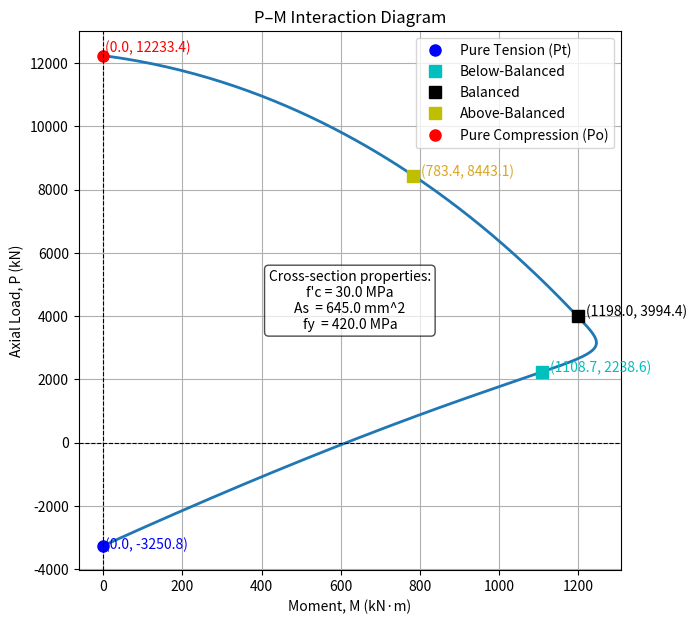

The matplotlib source for this figure:
import matplotlib.pyplot as plt

# =============================================================================
# Function: compute_rebar_coordinates
# =============================================================================
def compute_rebar_coordinates(width, height, cover, ds, db, nx, ny):
    """
    Compute the coordinates for the rebar layout in a beam cross-section.

    Parameters:
        width    : Section width  [mm]
        height   : Section height [mm]
        cover    : Concrete cover (to stirrup outer face) [mm]
        ds       : Diameter of stirrups   [mm]
        db       : Diameter of main bars  [mm]
        nx       : Number of bars along top & bottom
        ny       : Number of bars along left & right

    Returns:
        dict: {
            'section_corners': 4 points (x, y) for the OUTER rectangle (unconfined section),
            'stirrup_corners': 4 points (x, y) for the STIRRUP CENTER-LINE rectangle,
            'rebar_coords':    (x, y) locations for each main rebar
        }
    """
    # --- 1) Outer rectangle corners (unconfined section) ---
    section_corners = [
        (0.0,  0.0),       # bottom-left
        (width,  0.0),     # bottom-right
        (width,  height),  # top-right
        (0.0,  height)     # top-left
    ]

    # --- 2) Stirrup center-line corners (confined section) ---
    # Offset from the outer face by (cover + 0.5 * ds)
    stirrup_offset = cover + 0.5 * ds
    stirrup_corners = [
        (stirrup_offset,             stirrup_offset),
        (width - stirrup_offset,     stirrup_offset),
        (width - stirrup_offset,     height - stirrup_offset),
        (stirrup_offset,             height - stirrup_offset)
    ]

    # --- 3) Main bar offset from the outer face ---
    # = cover + ds + 0.5 * db
    rebar_offset = cover + ds + 0.5 * db
    x_left  = rebar_offset
    x_right = width - rebar_offset
    y_bot   = rebar_offset
    y_top   = height - rebar_offset

    # --- 4) Compute rebar coordinates ---
    rebar_coords = []

    # Horizontal bars (top & bottom)
    if nx == 1:
        x_positions = [(x_left + x_right) / 2.0]
    else:
        dx = (x_right - x_left) / (nx - 1)
        x_positions = [x_left + i * dx for i in range(nx)]
    for x_pos in x_positions:
        rebar_coords.append((x_pos, y_bot))  # bottom bar
        rebar_coords.append((x_pos, y_top))  # top bar

    # Vertical bars (left & right)
    if ny == 1:
        y_positions = [(y_bot + y_top) / 2.0]
    else:
        dy = (y_top - y_bot) / (ny - 1)
        y_positions = [y_bot + i * dy for i in range(ny)]
    for y_pos in y_positions:
        rebar_coords.append((x_left,  y_pos))  # left bar
        rebar_coords.append((x_right, y_pos))  # right bar

    # Remove duplicates (corner bars appear in both sets)
    rebar_coords = list(set(rebar_coords))
    rebar_coords.sort(key=lambda pt: (pt[1], pt[0]))

    return {
        "section_corners": section_corners,
        "stirrup_corners": stirrup_corners,
        "rebar_coords": rebar_coords
    }


# =============================================================================
# Function: plot_beam_rebar
# =============================================================================
def plot_beam_rebar(width, height, section_corners, stirrup_corners, rebar_coords, show_labels=True):
    """
    Plot the beam cross-section with the rebar layout.

    Parameters:
        width           : Section width [mm]
        height          : Section height [mm]
        section_corners : List of 4 points for the outer rectangle (unconfined section)
        stirrup_corners : List of 4 points for the stirrup center-line rectangle (confined section)
        rebar_coords    : List of (x, y) coordinates for each main rebar
        show_labels     : If True, labels are added to the plot
    """
    fig, ax = plt.subplots(figsize=(5, 6))

    # --- 1) Plot the outer rectangle (unconfined section) ---
    x_vals = [p[0] for p in section_corners] + [section_corners[0][0]]
    y_vals = [p[1] for p in section_corners] + [section_corners[0][1]]
    ax.plot(x_vals, y_vals, 'k-', linewidth=2, label="Unconfined Section")

    # --- 2) Plot the stirrup center-line rectangle ---
    sx_vals = [p[0] for p in stirrup_corners] + [stirrup_corners[0][0]]
    sy_vals = [p[1] for p in stirrup_corners] + [stirrup_corners[0][1]]
    ax.plot(sx_vals, sy_vals, 'b--', linewidth=1.5, label="Stirrup (Center-Line)")

    # --- 3) Plot the rebar points ---
    rx = [p[0] for p in rebar_coords]
    ry = [p[1] for p in rebar_coords]
    ax.scatter(rx, ry, s=60, c='red', marker='o', label="Main Bars")

    # --- 4) Add labels if required ---
    if show_labels:
        for i, pt in enumerate(section_corners, start=1):
            ax.text(pt[0], pt[1], f"C{i}", color='blue', fontsize=9, ha='left', va='bottom')
        for i, pt in enumerate(stirrup_corners, start=1):
            ax.text(pt[0], pt[1], f"S{i}", color='green', fontsize=9, ha='left', va='bottom')
        for i, (xr, yr) in enumerate(rebar_coords, start=1):
            ax.text(xr, yr, f"R{i}", color='red', fontsize=8, ha='left', va='bottom')

    # --- 5) Final plot formatting ---
    ax.set_aspect('equal', adjustable='box')
    ax.set_xlim(-10, width + 10)
    ax.set_ylim(-10, height + 10)
    ax.set_xlabel("X-axis (mm)")
    ax.set_ylabel("Y-axis (mm)")
    ax.set_title("Cross-Section with Rebar Layout")
    ax.legend()
    ax.grid(True)

    plt.show()



def compute_section_properties_rect(width, height):
    """
    Compute basic section properties for a rectangular cross-section.

    Parameters:
        width  (b): Width of the rectangle  [mm]
        height (h): Height of the rectangle [mm]

    Returns:
        dict: {
            "Area":                 A,
            "FirstMomentX":         Qx,
            "FirstMomentY":         Qy,
            "MomentInertiaX":       Ix,
            "MomentInertiaY":       Iy,
            "RadiusGyrationX":      rx,
            "RadiusGyrationY":      ry,
            "SectionModulusX":      Sx,
            "SectionModulusY":      Sy
        }

    Notes on axes:
    - X axis is assumed horizontal, Y axis is vertical.
    - For the first moments (Qx, Qy), we assume the reference axes are at
      the bottom (y=0) and left (x=0) edges of the rectangle.
    - Moments of inertia (Ix, Iy) are about the centroidal axes (X-X' and Y-Y').
    - Section moduli (Sx, Sy) are based on the centroidal moments of inertia.
    """

    # 1) Area
    area = width * height

    # 2) First moment of area about:
    #    - X axis at y=0 -> Qx = ∫y dA = A*(h/2) = b*h^2 / 2
    #    - Y axis at x=0 -> Qy = ∫x dA = A*(b/2) = b^2*h / 2
    Qx = width * (height**2) / 2.0
    Qy = (width**2) * height / 2.0

    # 3) Moment of inertia about centroidal axes:
    #    Ix (about horizontal axis through centroid) = b*h^3 / 12
    #    Iy (about vertical axis through centroid)   = b^3*h / 12
    Ix = (width * height**3) / 12.0
    Iy = (width**3 * height) / 12.0

    # 4) Radius of gyration: r = sqrt(I / A)
    rx = (Ix / area)**0.5
    ry = (Iy / area)**0.5

    # 5) Section modulus: S = I / (c), where c is distance from centroid to extreme fiber
    #    For a rectangle: c_x = h/2, c_y = b/2
    Sx = Ix / (height / 2.0)  # = 2*Ix / h
    Sy = Iy / (width / 2.0)   # = 2*Iy / b

    return {
        "area": area,
        "first_moment": {
            "x" : Qx,
            "y" : Qy
        },
        "moment_interia" : {
            "x" : Ix,
            "y" : Iy
        },
        "radius_gyration" : {
            "x" : rx,
            "y" : ry
        },
        "section_modulus" : {
            "x" : Sx,
            "y" : Sy
        }
    }


# =============================================================================
# Main Execution Block
# =============================================================================
if __name__ == "__main__":
    # Define section parameters
    width   = 300.0    # mm
    height  = 600.0    # mm
    cover   = 40.0     # mm (measured to stirrup outer face)
    ds      = 12.0     # mm (stirrup diameter)
    db      = 20.0     # mm (main bar diameter)
    nx      = 3        # number of bars along top & bottom
    ny      = 4        # number of bars along left & right

    # Compute the rebar coordinates and corners
    results = compute_rebar_coordinates(width, height, cover, ds, db, nx, ny)
    # print(results)
    section = compute_section_properties_rect(width, height)
    # print(section)
    # section_corners = results["section_corners"]
    # stirrup_corners = results["stirrup_corners"]
    # rebar_coords    = results["rebar_coords"]

    # # Print the computed values
    # print("Unconfined (outer) rectangle corners:")
    # for i, corner in enumerate(section_corners, start=1):
    #     print(f"  C{i} = {corner}")

    # print("\nConfined (inner) rectangle corners (center-line):")
    # for i, corner in enumerate(stirrup_corners, start=1):
    #     print(f"  S{i} = {corner}")

    # print("\nRebar coordinates:")
    # for i, coord in enumerate(rebar_coords, start=1):
    #     print(f"  R{i} = {coord}")

    # # Plot the cross-section with the rebar layout
    # plot_beam_rebar(width, height, section_corners, stirrup_corners, rebar_coords, show_labels=True)

import numpy as np
import matplotlib.pyplot as plt


def calculate_po(fc, fy, width, height, asteel):
    """
    Calculate the axial compression load (Po) for a reinforced concrete column.
    
    Parameters:
    fc : float : Compressive strength of concrete (MPa)
    fy : float : Yield strength of steel (MPa)
    width : float : Width of the column (mm)
    height : float : Height of the column (mm)
    asteel : list : List of steel reinforcement areas (mm^2)
    
    Returns:
    P0 : float : Axial compression load (N)
    """
    # Calculate concrete contribution
    cc = 0.85 * fc * width * height
    
    # Calculate steel contributions
    cs_total = sum(as_index * (fy - 0.85 * fc) for as_index in asteel)
    
    # Total axial compression load
    value = cc + cs_total
    
    return value

def calculate_pt(fy, asteel):
    """
    Calculate the axial tensile load (Pt) for a reinforced concrete column.
    
    Parameters:
    fy : float : Yield strength of steel (MPa)
    asteel : list : List of steel reinforcement areas (mm^2)
    
    Returns:
    Pt : float : Axial tensile load (N)
    """
    # Calculate tensile contributions
    pt = sum(as_index * fy for as_index in asteel)
    
    return pt

# Example usage
fc_prime = 30  # MPa
fy = 420  # MPa
b = 600  # mm
h = 600  # mm
As_list = [2580, 1290, 1290, 2580]  # mm^2

po = calculate_po(fc_prime, fy, b, h, As_list)
pt = calculate_pt(fy,As_list)
print(po)
print(pt)

rebar_data = [[2580,1290,1290,2580],[75,200,400,525]] ## [[steel area],[depth from top]] 600x600mm rectangular

def compute_balanced_point(rebar_data, depth, epsilon_y):
    """
    Compute the balanced neutral axis depth (C) and strain values (ε_si) for a given set of rebar data.

    Parameters:
    - rebar_data: List of two lists, first for steel area and second for depth from the top.
    - d: Total depth of the section.
    - epsilon_y: Yield strain of the steel.

    Returns:
    - C: Balanced neutral axis depth in mm.
    - epsilon_si: List of strain values for each reinforcement layer.
    """
    # Extract depths
    depths = rebar_data[1]
    
    # Compute C (neutral axis depth)
    neutral_axis = (0.003 / (0.003 + epsilon_y)) * depth
    
    # Compute strain values for each reinforcement layer
    epsilon_si = [(neutral_axis - depth_index) / neutral_axis * 0.003 for depth_index in depths]
    
    return neutral_axis, epsilon_si

if __name__ == "__main__":
    d = 600  # Total depth of section in mm
    epsilon_y = 525 / 200000  # Assuming Young's modulus of steel = 200000 MPa and yield stress = 525 MPa

    # Compute results
    print(compute_balanced_point(rebar_data, d, epsilon_y))

# def plot_PM_interaction(): 
#     # Given constants
#     b = 600.0  # width (mm)
#     h = 600.0  # depth (mm)
#     fc = 30.0  # MPa (concrete compressive strength)
#     fy = 420.0  # MPa (steel yield strength)
#     Ec = 30000.0  # MPa (concrete elastic modulus)
#     Es = 200000.0  # MPa (steel elastic modulus)
#     eps_cu = 0.003    # ultimate concrete strain
#     eps_y = fy / Es   # steel yield strain (~0.00207)

#     # Rebar layout (depth from top in mm and area in mm^2)
#     rebar_depths = np.array([75.0, 200.0, 400.0, 525.0])
#     rebar_areas = np.array([2580.0, 1290.0, 1290.0, 2580.0])
    
#     # Define concrete stress-strain behavior (simplified)
#     def concrete_stress(eps_c):
#         # eps_c positive for compression
#         if eps_c <= 0:      # no tension
#             return 0.0
#         if eps_c <= 0.002:  # linear up to f'c at 0.002
#             return (eps_c / 0.002) * fc
#         elif eps_c <= eps_cu:  # flat top from 0.002 to 0.003
#             return fc
#         else:
#             return 0.0  # beyond 0.003, concrete has crushed (no capacity)
    
#     # Lists to store results
#     P_values = []
#     M_values = []
    
#     # Sweep neutral axis depth from near 0 to a large value
#     for c in np.linspace(50, 2000, 100):  # mm, 50 to 2000
#         # print(c)
#         # Compute concrete compression resultant
#         # Integrate concrete stress from y=0 to y=c (or h if c > h)
#         y_max = min(c, h)
#         # print(y_max)
#         # Use small slices for integration
#         n_steps = 100
#         ys = np.linspace(0, y_max, n_steps)
#         conc_force = 0.0 # Compression forces
#         conc_moment_top = 0.0
#         for y in ys:
#             eps = eps_cu * (1 - y/c)  # strain at depth y
#             stress = concrete_stress(eps)
#             dA = b * (y_max / n_steps)  # differential area (width * slice thickness)
#             conc_force += stress * dA       # force = stress * area (N, since MPa*mm^2)
#             conc_moment_top += stress * dA * y  # moment about top = F * y

#         print(conc_force)
#         # Steel forces
#         steel_force = 0.0
#         steel_moment_top = 0.0
#         for (d_i, A_i) in zip(rebar_depths, rebar_areas):
#             eps_s = eps_cu * (1 - d_i/c)
#             # Steel stress
#             if eps_s >= eps_y:       # yielding in compression
#                 sigma_s = fy
#             elif eps_s <= -eps_y:    # yielding in tension
#                 sigma_s = -fy
#             else:                    # elastic range
#                 sigma_s = Es * eps_s
#             F_si = sigma_s * A_i
#             steel_force += F_si
#             steel_moment_top += F_si * d_i
#         # Total axial force and moment about top
#         P_int = conc_force + steel_force        # (N)
#         M_int_top = conc_moment_top + steel_moment_top  # (N·mm)
#         # Convert moment about top to moment about mid-depth (300 mm)
#         M_int_mid = M_int_top - P_int * (h/2)
#         # Store (convert to kN and kN·m for plotting convenience)
#         P_values.append(P_int / 1000.0)           # kN
#         M_values.append(abs(M_int_mid) / 1e6)     # kN·m (take abs for positive moment)
    
#     # Plot P-M interaction curve
#     fig, axs = plt.subplots(1, 2, figsize=(10,4))
#     axs[0].plot(M_values, P_values, color='blue')
#     axs[0].invert_yaxis()  # invert Y so compression P is plotted downward (optional)
#     axs[0].set_xlabel("Moment $M$ (kN·m)")
#     axs[0].set_ylabel("Axial Load $P$ (kN)")
#     axs[0].set_title("P-M Interaction Diagram")
#     # Mark balanced, pure bending, pure compression points (optional annotations)
#     # (One could compute or find indices for these special points for annotation)
    
#     # Plot stress-strain curves for concrete and steel
#     # Concrete from 0 to 0.003, Steel from -0.003 to +0.003
#     eps_conc = np.linspace(0, 0.003, 100)
#     sigma_conc = [concrete_stress(eps) for eps in eps_conc]
#     eps_steel = np.linspace(-0.003, 0.003, 200)
#     sigma_steel = []
#     for eps in eps_steel:
#         if eps >= eps_y:
#             sigma_steel.append(fy)
#         elif eps <= -eps_y:
#             sigma_steel.append(-fy)
#         else:
#             sigma_steel.append(Es * eps)
#     axs[1].plot(eps_conc, sigma_conc, label="Concrete (comp)", color='red')
#     axs[1].plot(eps_steel, sigma_steel, label="Steel (tension/comp)", color='green')
#     axs[1].axvline(x=0, color='k', linewidth=0.8)
#     axs[1].axhline(y=0, color='k', linewidth=0.8)
#     axs[1].set_xlabel("Strain $\epsilon$")
#     axs[1].set_ylabel("Stress (MPa)")
#     axs[1].set_title("Material Stress-Strain Curves")
#     axs[1].legend()
#     axs[1].grid(True)
#     plt.tight_layout()
#     return fig, axs  # return figure and axes for further use if needed

# # Call the function to compute and get the plots
# fig, axes = plot_PM_interaction()
# plt.show()  # This will display the plots when run in an appropriate environment


# =============================================================================
# Function: plot_interaction_diagram
# =============================================================================
import math
import numpy as np
import matplotlib.pyplot as plt
from scipy.interpolate import make_interp_spline

# -----------------------------
# Pure Compression and Tension
# -----------------------------
def calculate_po(fcprime, fy, b, h, as_list):
    """
    Calculate the pure axial compression capacity (Po) of a rectangular RC section.
    
    1) Compute the concrete contribution:
       cc = 0.85 * fcprime * b * h
    2) For each layer of steel As_i, compute:
       cs_i = As_i * (fy - 0.85 * fcprime)
    3) Po = cc + sum(cs_i for all layers)
    """
    # Concrete contribution
    cc = 0.85 * fcprime * b * h
    
    # Steel contribution
    cs_list = [As_i * (fy - 0.85 * fcprime) for As_i in as_list]
    
    # Sum everything
    po = cc + sum(cs_list)
    return po

def calculate_pt(fy, as_list):
    """
    Calculate the pure axial tension capacity (Pt) of the same rectangular section.
    For each layer of steel As_i, compute:
       ts_i = As_i * fy
    and sum them.
    """
    ts_list = [As_i * fy for As_i in as_list]
    pt = sum(ts_list)
    return pt

def generate_as_list(asbar, n_list):
    """
    Given a 'base bar area' (asbar) and a list of bar counts (n_list),
    produce a list of steel areas [as1, as2, ...] = asbar*n1, asbar*n2, ...
    Automatically ignores any layer with n_i == 0.
    """
    return [asbar * n_i for n_i in n_list if n_i > 0]

def generate_depth_list(d_list):
    """
    Filter out depths that are 0 or unused.
    """
    return [d_i for d_i in d_list if d_i > 0]

# -----------------------------
# P–M Points Calculations
# -----------------------------
def points_on_pm_diagram(fcprime, fy, b, h, betafactor, epsgamma, Es, as_list, d_list):
    """
    Computes three special points on the P–M diagram (Balanced, Above-Balanced, Below-Balanced).
    """
    d_last = d_list[-1]

    # Define c-values
    c_bal   = (0.003 / (0.003 + epsgamma)) * d_last
    c_above = d_last
    c_below = (0.003 / (0.003 + 2.0 * epsgamma)) * d_last

    def compute_pm(c_value, force_last_layer_tension=False):
        """
        Computes P, M, and phi for a given neutral axis depth c_value.
        """
        # 1) Concrete block
        cc_new = 0.85 * betafactor * fcprime * b * c_value

        compression_list = []
        tension_list = []
        f_s_i_list = []

        # Define n_layers here
        n_layers = len(as_list)

        # Compute for each layer
        for i in range(n_layers):
            As_i = as_list[i]
            di   = d_list[i]

            # 2) Compute strain and fs
            if i == (n_layers - 1) and force_last_layer_tension:
                # Force last layer in full tension (-fy) for Balanced Case
                f_s_i = -fy
            elif abs(c_value - di) < 1e-9:
                # Exactly on the neutral axis
                eps_si = 0.0
                f_s_i = 0.0
            else:
                eps_si = ((c_value - di) / c_value) * 0.003
                f_s_i = Es * eps_si
                # Clamp fs based on its sign
                if f_s_i >= 0:
                    if f_s_i > fy:
                        f_s_i = fy
                else:
                    if abs(f_s_i) > fy:
                        f_s_i = -fy

            f_s_i_list.append(f_s_i)

            # 3) Compute c_s_i first, decide compression or tension
            c_s_i = As_i * (f_s_i - 0.85 * fcprime)
            if c_s_i > 0:
                compression_list.append((c_s_i, di))
            else:
                # If c_s_i is negative, disregard and compute tension steel instead
                t_s_i = As_i * f_s_i
                tension_list.append((t_s_i, di))

        # 5) Axial load
        sum_c = sum([comp[0] for comp in compression_list])
        sum_t = sum([ten[0] for ten in tension_list])
        p_val = cc_new + sum_c + sum_t

        # 6) Moment about mid-height
        M_conc    = cc_new * ((h / 2.0) - (betafactor * c_value) / 2.0)
        M_c_steel = sum([c_s_i * ((h / 2.0) - di) for (c_s_i, di) in compression_list])
        M_t_steel = sum([t_s_i * (di - (h / 2.0)) for (t_s_i, di) in tension_list])
        m_val = M_conc + M_c_steel - M_t_steel

        # 7) reduction factor
        phi_val = 0.003 / c_value if c_value != 0.0 else 0.0

        return (c_value, p_val, m_val, phi_val, f_s_i_list)

    # Compute for each special point
    cB, pB, mB, phiB, fB = compute_pm(c_bal,  force_last_layer_tension=True)
    cA, pA, mA, phiA, fA = compute_pm(c_above)
    cL, pL, mL, phiL, fL = compute_pm(c_below)

    return {
        "balanced": {"c": cB, "P": pB, "M": mB, "phi": phiB, "fs_list": fB},
        "above":    {"c": cA, "P": pA, "M": mA, "phi": phiA, "fs_list": fA},
        "below":    {"c": cL, "P": pL, "M": mL, "phi": phiL, "fs_list": fL},
    }

# -----------------------------
# Plotting the Diagram
# -----------------------------
def plot_pm_points_with_curve(po, pt, mB, pB, mA, pA, mL, pL, fcprime, asbar, fy):
    """
    The five points are:
      1) Pure Tension: (0, -Pt) [from Cell 1]
      2) Below-Balanced: (M_bb, P_bb) [from Cell 2]
      3) Balanced: (M_bal, P_bal) [from Cell 2]
      4) Above-Balanced: (M_ab, P_ab) [from Cell 2]
      5) Pure Compression: (0, +Po) [from Cell 1]
    
    The curve is obtained by interpolating these points with a parametric spline.
    """
    # Convert units
    Po_kN = po / 1e3        # Pure compression, positive
    Pt_kN = -(pt / 1e3)      # Pure tension, negative
    mB_kNm = mB / 1e6
    pB_kN  = pB / 1e3
    mA_kNm = mA / 1e6
    pA_kN  = pA / 1e3
    mL_kNm = mL / 1e6
    pL_kN  = pL / 1e3
    
    # Define the key points (in a parametric t-scale)
    t_vals = np.array([0, 0.25, 0.5, 0.75, 1])
    M_points = np.array([0, mL_kNm, mB_kNm, mA_kNm, 0])
    P_points = np.array([Pt_kN, pL_kN, pB_kN, pA_kN, Po_kN])

    # Create a fine parameter for smooth interpolation
    t_fine = np.linspace(0, 1, 300)
    spline_M = make_interp_spline(t_vals, M_points, k=3)
    spline_P = make_interp_spline(t_vals, P_points, k=3)
    M_fine = spline_M(t_fine)
    P_fine = spline_P(t_fine)
    
    # Plotting
    plt.figure(figsize=(7,7))
    plt.plot(M_fine, P_fine, lw=2)
    
    # Plot the five key points
    plt.plot(0, Pt_kN, 'bo', ms=8, label="Pure Tension (Pt)")
    plt.text(5, Pt_kN - 100, f"(0.0, {Pt_kN:.1f})", color='blue')

    plt.plot(mL_kNm, pL_kN, 'cs', ms=8, label="Below-Balanced")
    plt.text(mL_kNm + 20, pL_kN, f"({mL_kNm:.1f}, {pL_kN:.1f})", color='c')

    plt.plot(mB_kNm, pB_kN, 'ks', ms=8, label="Balanced")
    plt.text(mB_kNm + 20, pB_kN, f"({mB_kNm:.1f}, {pB_kN:.1f})", color='black')

    plt.plot(mA_kNm, pA_kN, 'ys', ms=8, label="Above-Balanced")
    plt.text(mA_kNm + 20, pA_kN, f"({mA_kNm:.1f}, {pA_kN:.1f})", color='goldenrod')

    plt.plot(0, Po_kN, 'ro', ms=8, label="Pure Compression (Po)")
    plt.text(5, Po_kN + 100, f"(0.0, {Po_kN:.1f})", color='red')

    # Axes, labels, legend
    plt.axhline(0, color='k', ls='--', lw=0.8)
    plt.axvline(0, color='k', ls='--', lw=0.8)
    plt.xlabel("Moment, M (kN·m)")
    plt.ylabel("Axial Load, P (kN)")
    plt.title("P–M Interaction Diagram")
    plt.grid(True)
    plt.legend(loc='best')

    # Cross Section Information
    text_str = (
        "Cross-section properties:\n"
        f"f'c = {fcprime} MPa\n"
        f"As  = {asbar} mm^2\n"
        f"fy  = {fy} MPa"
    )

    plt.text(0.5, 0.5, text_str,
             fontsize=10, ha='center', va='center',
             transform=plt.gca().transAxes,
             bbox=dict(facecolor='white', alpha=0.7, boxstyle="round"))

    plt.show()

if __name__ == "__main__":
    # Section Properties and Material Data
    fcprime    = 30.0       # MPa
    fy         = 420.0      # MPa
    Ec         = 30000.0    # MPa
    Es         = 200000.0   # MPa
    betafactor = 0.85
    epsgamma   = 0.00207
    # barsize = 28
    # asbar = math.pi * math.pow (barsize/2,2)
    asbar      = 645.0      # mm^2 (area of one bar)
    
    # Cross-section geometry
    b = 600.0  # mm
    h = 600.0  # mm
    
    # Reinforcement layout
    d_list = [75.0, 200.0, 400.0, 525.0]  # Depths from top fiber (mm)
    n_list = [4, 2, 2, 4]                 # Number of bars in each layer
    
    # Generate reinforcement and depth lists
    as_list = generate_as_list(asbar, n_list)
    d_list  = generate_depth_list(d_list)
    
    # Compute pure axial capacities (Cell 1)
    po = calculate_po(fcprime, fy, b, h, as_list)
    pt = calculate_pt(fy, as_list)
    
    print(f"Pure axial compression load, Po = {po:,.0f} N")
    print(f"Pure axial tension load,     Pt = {pt:,.0f} N\n")
    
    # Compute P–M diagram key points (Cell 2)
    results = points_on_pm_diagram(fcprime, fy, b, h, betafactor, epsgamma, Es, as_list, d_list)
    pB = results["balanced"]["P"]
    mB = results["balanced"]["M"]
    pA = results["above"]["P"]
    mA = results["above"]["M"]
    pL = results["below"]["P"]
    mL = results["below"]["M"]
    
    for which in ["balanced", "above", "below"]:
        out = results[which]
        print(f"{which.upper()} POINT:")
        print(f"  c = {out['c']:.3f} mm")
        print(f"  P = {out['P']:.2f} N")
        print(f"  M = {out['M']:.1f} N·mm")
        print(f"  φ = {out['phi']:.6f} (1/mm)")
        print(f"  f_s_i list = {out['fs_list']}\n")
    
    # Plot the P–M interaction diagram (Cell 3)
    plot_pm_points_with_curve(po, pt, mB, pB, mA, pA, mL, pL, fcprime, asbar, fy)